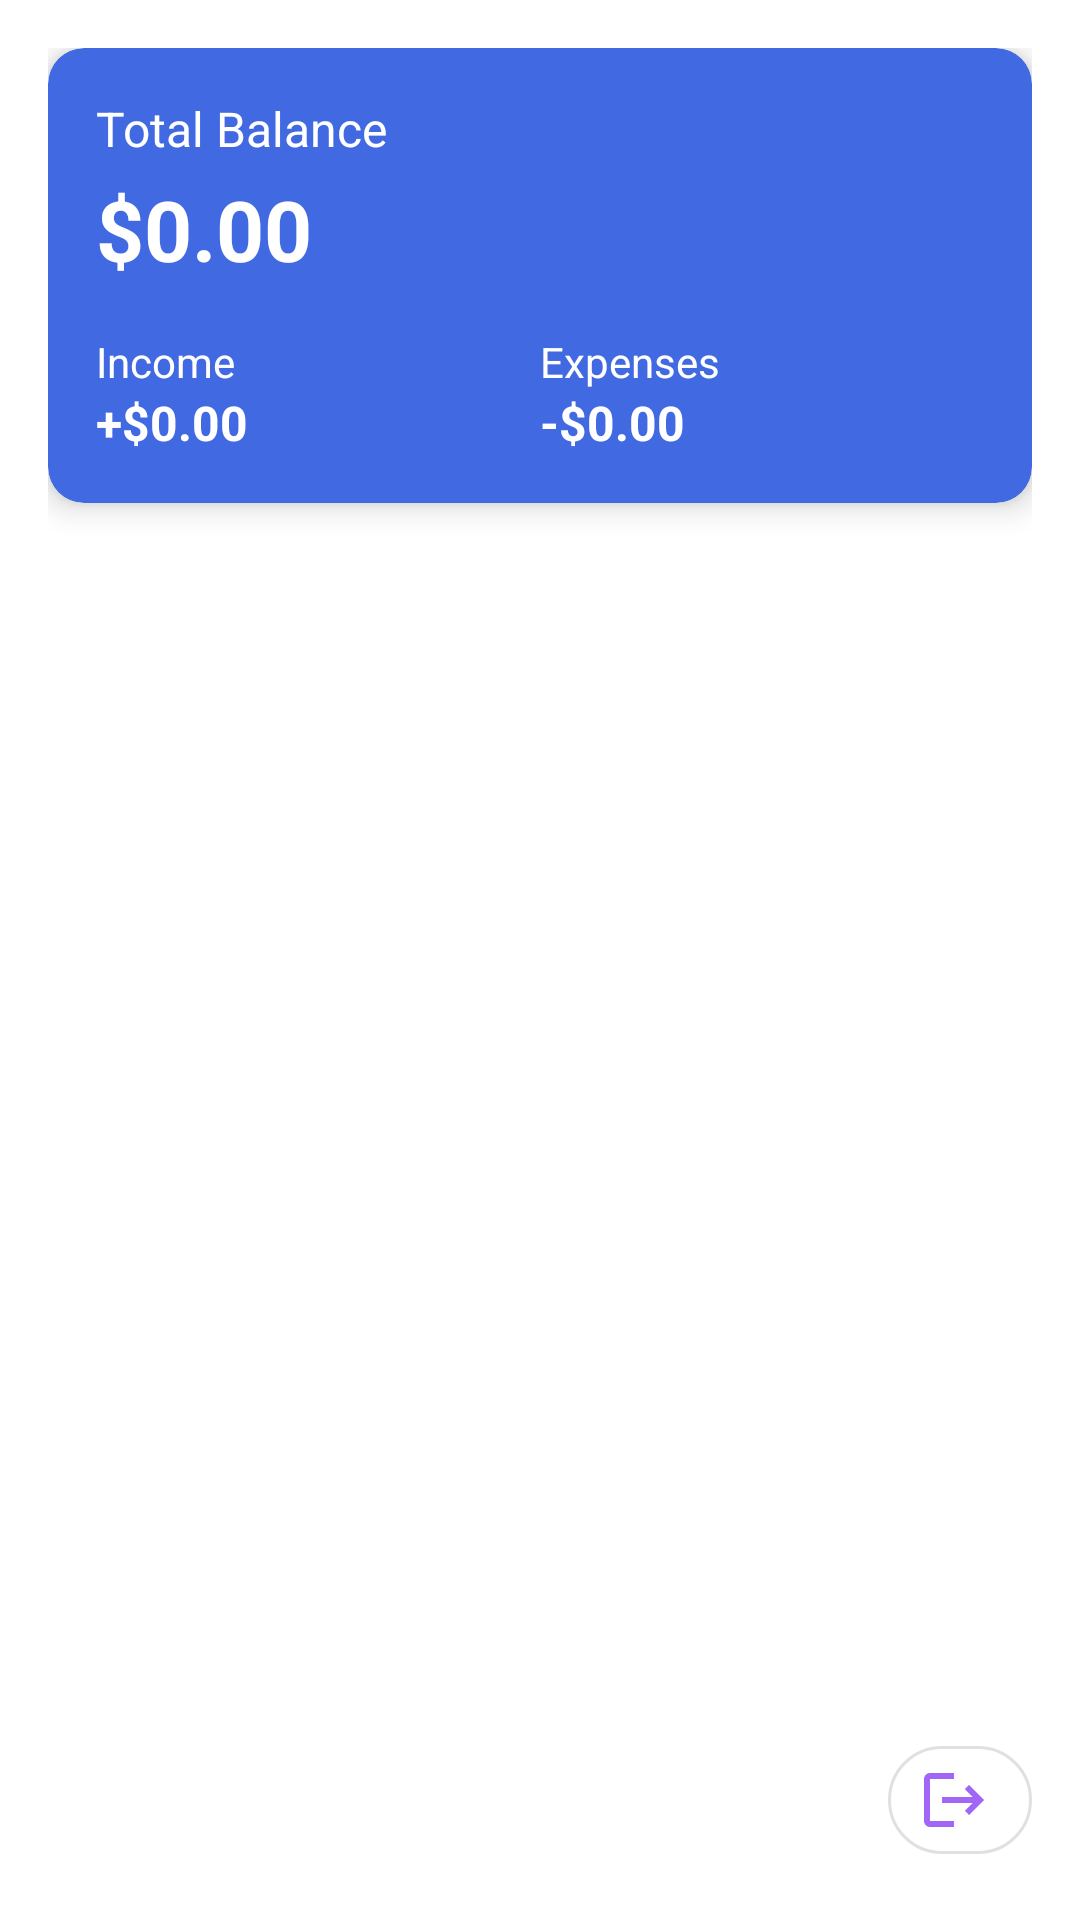

Layout XML and referenced resources for this Android screen:
<!-- AndroidManifest.xml: application theme Theme.Xpenz -->
<!-- res/layout/fragment_dashboard.xml -->
<?xml version="1.0" encoding="utf-8"?>
<FrameLayout xmlns:android="http://schemas.android.com/apk/res/android"
    xmlns:app="http://schemas.android.com/apk/res-auto"
    xmlns:tools="http://schemas.android.com/tools"
    android:layout_width="match_parent"
    android:layout_height="match_parent"
    tools:context=".dashboard">

    
    <LinearLayout
        android:layout_width="match_parent"
        android:layout_height="match_parent"
        android:orientation="vertical"
        android:padding="16dp">

        
        <androidx.cardview.widget.CardView
            android:layout_width="match_parent"
            android:layout_height="wrap_content"
            android:layout_marginBottom="16dp"
            app:cardCornerRadius="12dp"
            app:cardElevation="6dp"
            app:cardBackgroundColor="@color/blue">

            <LinearLayout
                android:layout_width="match_parent"
                android:layout_height="wrap_content"
                android:orientation="vertical"
                android:padding="16dp">

                <TextView
                    android:layout_width="wrap_content"
                    android:layout_height="wrap_content"
                    android:text="Total Balance"
                    android:textColor="@color/white"
                    android:textSize="16sp" />

                <TextView
                    android:id="@+id/totalBalance"
                    android:layout_width="wrap_content"
                    android:layout_height="wrap_content"
                    android:text="$0.00"
                    android:textColor="@color/white"
                    android:textSize="28sp"
                    android:textStyle="bold"
                    android:layout_marginTop="4dp" />

                <LinearLayout
                    android:layout_width="match_parent"
                    android:layout_height="wrap_content"
                    android:layout_marginTop="16dp"
                    android:orientation="horizontal">

                    
                    <LinearLayout
                        android:layout_width="0dp"
                        android:layout_height="wrap_content"
                        android:layout_weight="1"
                        android:orientation="vertical">

                        <TextView
                            android:layout_width="wrap_content"
                            android:layout_height="wrap_content"
                            android:text="Income"
                            android:textColor="@color/white"
                            android:textSize="14sp" />

                        <TextView
                            android:id="@+id/incomeAmount"
                            android:layout_width="wrap_content"
                            android:layout_height="wrap_content"
                            android:text="+$0.00"
                            android:textColor="@color/white"
                            android:textSize="16sp"
                            android:textStyle="bold" />
                    </LinearLayout>

                    
                    <LinearLayout
                        android:layout_width="0dp"
                        android:layout_height="wrap_content"
                        android:layout_weight="1"
                        android:orientation="vertical">

                        <TextView
                            android:layout_width="wrap_content"
                            android:layout_height="wrap_content"
                            android:text="Expenses"
                            android:textColor="@color/white"
                            android:textSize="14sp" />

                        <TextView
                            android:id="@+id/expensesAmount"
                            android:layout_width="wrap_content"
                            android:layout_height="wrap_content"
                            android:text="-$0.00"
                            android:textColor="@color/white"
                            android:textSize="16sp"
                            android:textStyle="bold" />
                    </LinearLayout>
                </LinearLayout>
            </LinearLayout>
        </androidx.cardview.widget.CardView>

        
        <TextView
            android:id="@+id/recentTransactionsTitle"
            android:layout_width="wrap_content"
            android:layout_height="wrap_content"
            android:text="Recent Transactions"
            android:textSize="18sp"
            android:textStyle="bold"
            android:layout_marginBottom="8dp"
            android:visibility="gone" />

        
        <FrameLayout
            android:layout_width="match_parent"
            android:layout_height="0dp"
            android:layout_weight="1">

            <TextView
                android:id="@+id/noTransactionsText"
                android:layout_width="wrap_content"
                android:layout_height="wrap_content"
                android:layout_gravity="center"
                android:text="No transactions yet"
                android:textSize="16sp"
                android:textColor="@android:color/darker_gray"
                android:visibility="gone"
                tools:visibility="visible"
                tools:text="No transactions yet" />

            <androidx.recyclerview.widget.RecyclerView
                android:id="@+id/transactionsRecyclerView"
                android:layout_width="match_parent"
                android:layout_height="match_parent"
                android:visibility="gone"
                tools:listitem="@layout/item_transaction" />
        </FrameLayout>
    </LinearLayout>

    
    <com.google.android.material.button.MaterialButton
        android:id="@+id/logoutButton"
        android:layout_width="48dp"
        android:layout_height="48dp"
        android:layout_gravity="bottom|end"
        android:layout_margin="16dp"
        app:icon="@drawable/ic_logout"
        app:iconGravity="textStart"
        android:padding="12dp"
        app:cornerRadius="24dp"
        android:contentDescription="Logout"
        style="@style/Widget.MaterialComponents.Button.OutlinedButton" />
</FrameLayout>
<!-- res/layout/item_transaction.xml (included above) -->
<?xml version="1.0" encoding="utf-8"?>
<androidx.cardview.widget.CardView xmlns:android="http://schemas.android.com/apk/res/android"
    xmlns:app="http://schemas.android.com/apk/res-auto"
    android:layout_width="match_parent"
    android:layout_height="wrap_content"
    android:layout_marginHorizontal="8dp"
    android:layout_marginVertical="4dp"
    app:cardCornerRadius="8dp"
    app:cardElevation="4dp">

    <LinearLayout
        android:layout_width="match_parent"
        android:layout_height="wrap_content"
        android:orientation="horizontal"
        android:padding="16dp">

        <LinearLayout
            android:layout_width="0dp"
            android:layout_height="wrap_content"
            android:layout_weight="1"
            android:orientation="vertical">

            <TextView
                android:id="@+id/transactionTitle"
                android:layout_width="wrap_content"
                android:layout_height="wrap_content"
                android:textSize="16sp"
                android:textStyle="bold" />

            <TextView
                android:id="@+id/transactionDate"
                android:layout_width="wrap_content"
                android:layout_height="wrap_content"
                android:textColor="@color/gray"
                android:textSize="14sp" />

            <TextView
                android:id="@+id/transactionType"
                android:layout_width="wrap_content"
                android:layout_height="wrap_content"
                android:textColor="@color/gray"
                android:textSize="14sp" />
        </LinearLayout>

        <TextView
            android:id="@+id/transactionAmount"
            android:layout_width="wrap_content"
            android:layout_height="wrap_content"
            android:layout_gravity="center_vertical"
            android:textSize="18sp"
            android:textStyle="bold" />

    </LinearLayout>

</androidx.cardview.widget.CardView>
<!-- resources referenced by this layout -->
<resources>
  <color name="blue">#4169E1</color>
  <color name="gray">#757575</color>
  <color name="white">#FFFFFFFF</color>
  <!-- drawable ic_logout (drawable) -->
  <vector xmlns:android="http://schemas.android.com/apk/res/android"
      android:width="24dp"
      android:height="24dp"
      android:viewportWidth="24"
      android:viewportHeight="24">
      <path
          android:fillColor="?attr/colorControlNormal"
          android:pathData="M17,7l-1.41,1.41L18.17,11H8v2h10.17l-2.58,2.58L17,17l5,-5zM4,5h8V3H4c-1.1,0 -2,0.9 -2,2v14c0,1.1 0.9,2 2,2h8v-2H4V5z"/>
  </vector>
  <style name="Theme.Xpenz" parent="Theme.MaterialComponents.DayNight.NoActionBar">
          <item name="colorPrimary">@color/purple_500</item>
          <item name="colorPrimaryVariant">@color/purple_700</item>
          <item name="colorOnPrimary">@color/white</item>
          <item name="colorSecondary">@color/teal_200</item>
          <item name="colorSecondaryVariant">@color/teal_700</item>
          <item name="colorOnSecondary">@color/black</item>
          <item name="android:statusBarColor">?attr/colorPrimaryVariant</item>
      </style>
  <color name="purple_500">#FF6200EE</color>
  <color name="purple_700">#FF3700B3</color>
  <color name="teal_200">#FF03DAC5</color>
  <color name="teal_700">#FF018786</color>
  <color name="black">#FF000000</color>
</resources>
